18-way image classification set "data" from GitHub (Anand2027Gupta/EcoScrap); label vocabulary: air conditioner, battery, keyboard, laptop, microchip IC, microwave, mobile phone, computer mouse, PCB, passive component, printer, refrigerator, resistor, television, washing machine, heat sink, light bulbs, transistor.

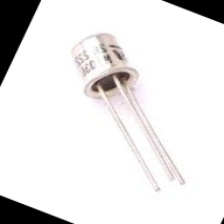
Label: transistor

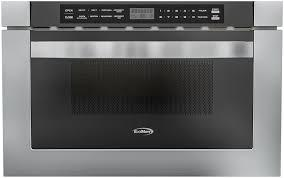
Label: microwave

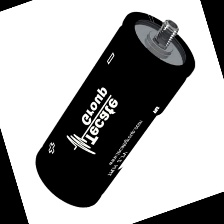
Label: passive component

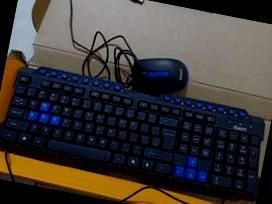
Label: keyboard

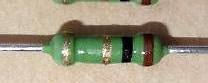
Label: resistor

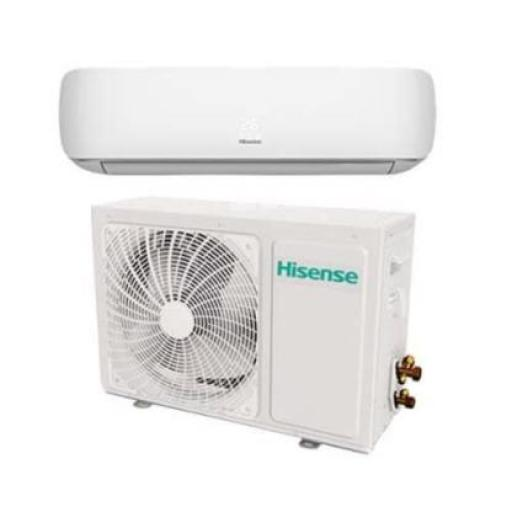
Label: air conditioner
